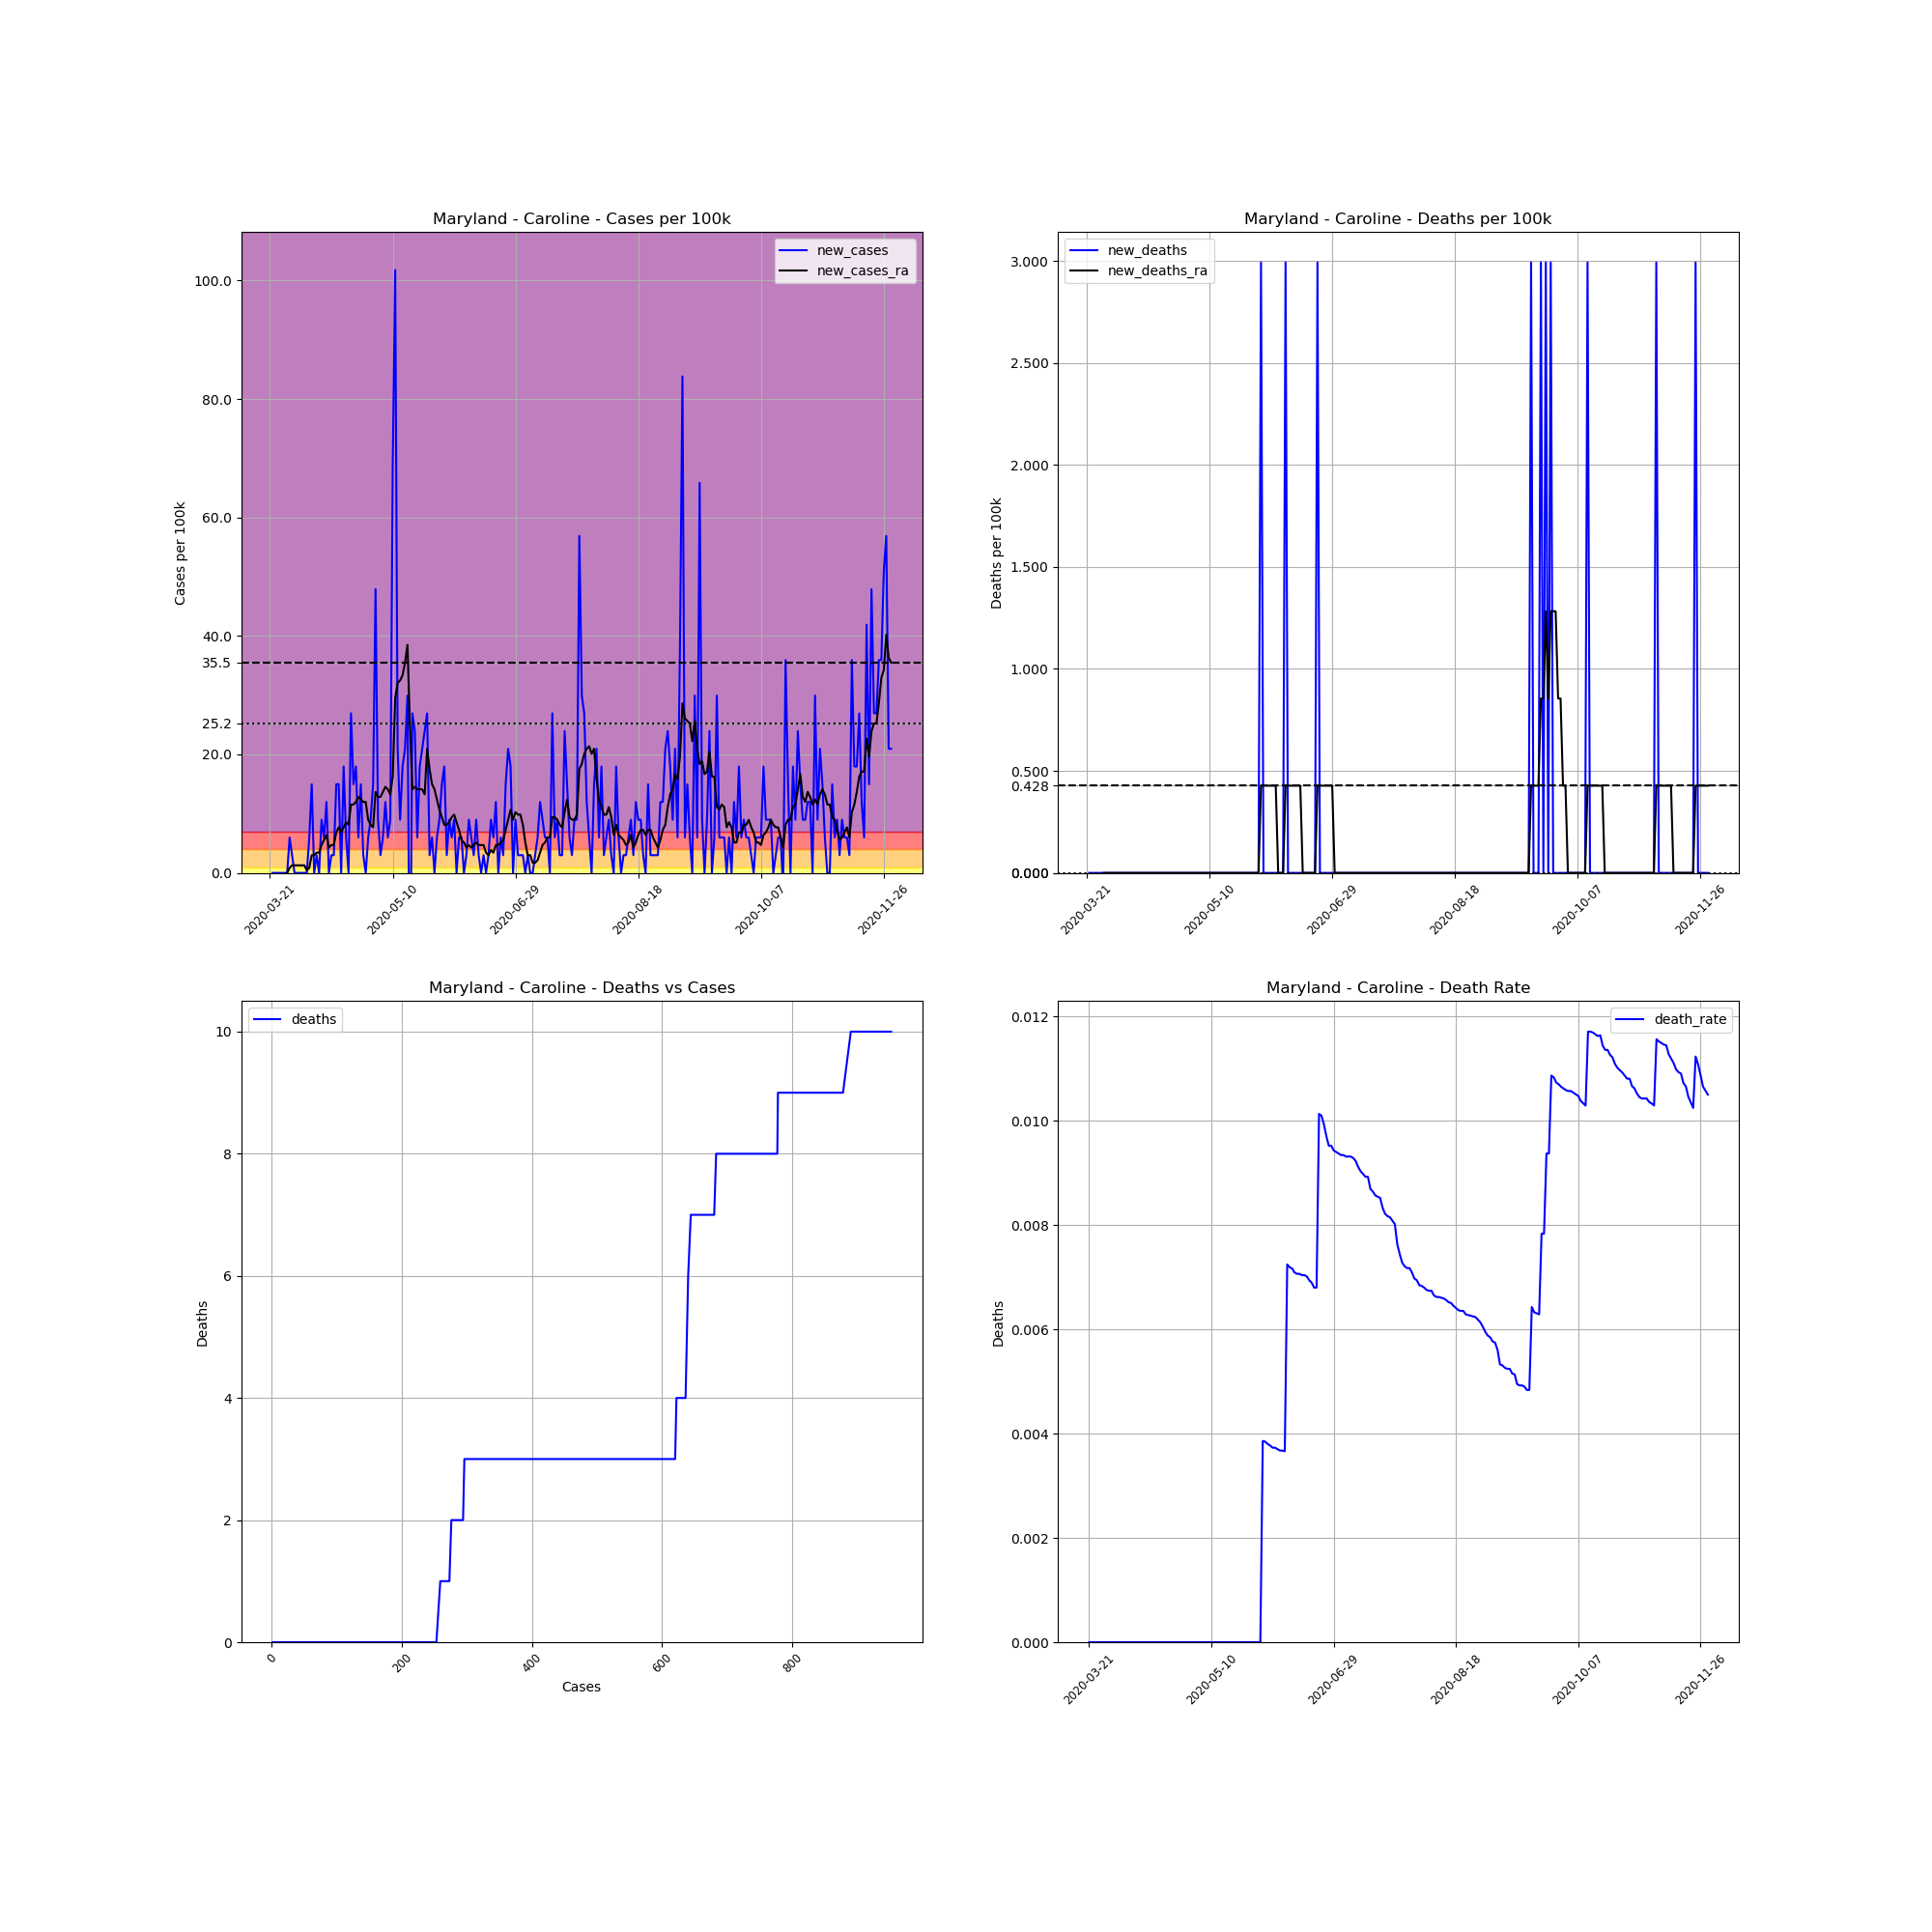

The table this chart was drawn from, first rows:
, date, county, state, fips, cases, deaths, COUNTY, STNAME, CTYNAME, POPESTIMATE2019, cases_per_100k, deaths_per_100k, death_rate, new_cases, new_deaths, new_cases_ra, new_deaths_ra
244486, 2020-03-21, Caroline, Maryland, 24011, 1, 0.0, 11, Maryland, Caroline, 33406, 2.993, 0.0, 0.0, , , , 
244487, 2020-03-22, Caroline, Maryland, 24011, 1, 0.0, 11, Maryland, Caroline, 33406, 2.993, 0.0, 0.0, 0.0, 0.0, , 
244488, 2020-03-23, Caroline, Maryland, 24011, 1, 0.0, 11, Maryland, Caroline, 33406, 2.993, 0.0, 0.0, 0.0, 0.0, , 
244489, 2020-03-24, Caroline, Maryland, 24011, 1, 0.0, 11, Maryland, Caroline, 33406, 2.993, 0.0, 0.0, 0.0, 0.0, , 
244490, 2020-03-25, Caroline, Maryland, 24011, 1, 0.0, 11, Maryland, Caroline, 33406, 2.993, 0.0, 0.0, 0.0, 0.0, , 
244491, 2020-03-26, Caroline, Maryland, 24011, 1, 0.0, 11, Maryland, Caroline, 33406, 2.993, 0.0, 0.0, 0.0, 0.0, , 
244492, 2020-03-27, Caroline, Maryland, 24011, 1, 0.0, 11, Maryland, Caroline, 33406, 2.993, 0.0, 0.0, 0.0, 0.0, , 
244493, 2020-03-28, Caroline, Maryland, 24011, 1, 0.0, 11, Maryland, Caroline, 33406, 2.993, 0.0, 0.0, 0.0, 0.0, 0.0, 0.0
244494, 2020-03-29, Caroline, Maryland, 24011, 3, 0.0, 11, Maryland, Caroline, 33406, 8.98, 0.0, 0.0, 5.987, 0.0, 0.8553, 0.0
244495, 2020-03-30, Caroline, Maryland, 24011, 4, 0.0, 11, Maryland, Caroline, 33406, 11.97, 0.0, 0.0, 2.993, 0.0, 1.283, 0.0
244496, 2020-03-31, Caroline, Maryland, 24011, 4, 0.0, 11, Maryland, Caroline, 33406, 11.97, 0.0, 0.0, 0.0, 0.0, 1.283, 0.0
244497, 2020-04-01, Caroline, Maryland, 24011, 4, 0.0, 11, Maryland, Caroline, 33406, 11.97, 0.0, 0.0, 0.0, 0.0, 1.283, 0.0
244498, 2020-04-02, Caroline, Maryland, 24011, 4, 0.0, 11, Maryland, Caroline, 33406, 11.97, 0.0, 0.0, 0.0, 0.0, 1.283, 0.0
244499, 2020-04-03, Caroline, Maryland, 24011, 4, 0.0, 11, Maryland, Caroline, 33406, 11.97, 0.0, 0.0, 0.0, 0.0, 1.283, 0.0
244500, 2020-04-04, Caroline, Maryland, 24011, 4, 0.0, 11, Maryland, Caroline, 33406, 11.97, 0.0, 0.0, 0.0, 0.0, 1.283, 0.0
244501, 2020-04-05, Caroline, Maryland, 24011, 4, 0.0, 11, Maryland, Caroline, 33406, 11.97, 0.0, 0.0, 0.0, 0.0, 0.4276, 0.0
244502, 2020-04-06, Caroline, Maryland, 24011, 6, 0.0, 11, Maryland, Caroline, 33406, 17.96, 0.0, 0.0, 5.987, 0.0, 0.8553, 0.0
244503, 2020-04-07, Caroline, Maryland, 24011, 11, 0.0, 11, Maryland, Caroline, 33406, 32.93, 0.0, 0.0, 14.97, 0.0, 2.993, 0.0
244504, 2020-04-08, Caroline, Maryland, 24011, 11, 0.0, 11, Maryland, Caroline, 33406, 32.93, 0.0, 0.0, 0.0, 0.0, 2.993, 0.0
244505, 2020-04-09, Caroline, Maryland, 24011, 12, 0.0, 11, Maryland, Caroline, 33406, 35.92, 0.0, 0.0, 2.993, 0.0, 3.421, 0.0
244506, 2020-04-10, Caroline, Maryland, 24011, 12, 0.0, 11, Maryland, Caroline, 33406, 35.92, 0.0, 0.0, 0.0, 0.0, 3.421, 0.0
244507, 2020-04-11, Caroline, Maryland, 24011, 15, 0.0, 11, Maryland, Caroline, 33406, 44.9, 0.0, 0.0, 8.98, 0.0, 4.704, 0.0
244508, 2020-04-12, Caroline, Maryland, 24011, 17, 0.0, 11, Maryland, Caroline, 33406, 50.89, 0.0, 0.0, 5.987, 0.0, 5.559, 0.0
244509, 2020-04-13, Caroline, Maryland, 24011, 21, 0.0, 11, Maryland, Caroline, 33406, 62.86, 0.0, 0.0, 11.97, 0.0, 6.415, 0.0
244510, 2020-04-14, Caroline, Maryland, 24011, 21, 0.0, 11, Maryland, Caroline, 33406, 62.86, 0.0, 0.0, 0.0, 0.0, 4.276, 0.0
244511, 2020-04-15, Caroline, Maryland, 24011, 22, 0.0, 11, Maryland, Caroline, 33406, 65.86, 0.0, 0.0, 2.993, 0.0, 4.704, 0.0
244512, 2020-04-16, Caroline, Maryland, 24011, 23, 0.0, 11, Maryland, Caroline, 33406, 68.85, 0.0, 0.0, 2.993, 0.0, 4.704, 0.0
244513, 2020-04-17, Caroline, Maryland, 24011, 28, 0.0, 11, Maryland, Caroline, 33406, 83.82, 0.0, 0.0, 14.97, 0.0, 6.842, 0.0
244514, 2020-04-18, Caroline, Maryland, 24011, 33, 0.0, 11, Maryland, Caroline, 33406, 98.78, 0.0, 0.0, 14.97, 0.0, 7.698, 0.0
244515, 2020-04-19, Caroline, Maryland, 24011, 33, 0.0, 11, Maryland, Caroline, 33406, 98.78, 0.0, 0.0, 0.0, 0.0, 6.842, 0.0
244516, 2020-04-20, Caroline, Maryland, 24011, 39, 0.0, 11, Maryland, Caroline, 33406, 116.7, 0.0, 0.0, 17.96, 0.0, 7.698, 0.0
244517, 2020-04-21, Caroline, Maryland, 24011, 41, 0.0, 11, Maryland, Caroline, 33406, 122.7, 0.0, 0.0, 5.987, 0.0, 8.553, 0.0
244518, 2020-04-22, Caroline, Maryland, 24011, 41, 0.0, 11, Maryland, Caroline, 33406, 122.7, 0.0, 0.0, 0.0, 0.0, 8.125, 0.0
244519, 2020-04-23, Caroline, Maryland, 24011, 50, 0.0, 11, Maryland, Caroline, 33406, 149.7, 0.0, 0.0, 26.94, 0.0, 11.55, 0.0
244520, 2020-04-24, Caroline, Maryland, 24011, 55, 0.0, 11, Maryland, Caroline, 33406, 164.6, 0.0, 0.0, 14.97, 0.0, 11.55, 0.0
244521, 2020-04-25, Caroline, Maryland, 24011, 61, 0.0, 11, Maryland, Caroline, 33406, 182.6, 0.0, 0.0, 17.96, 0.0, 11.97, 0.0
244522, 2020-04-26, Caroline, Maryland, 24011, 63, 0.0, 11, Maryland, Caroline, 33406, 188.6, 0.0, 0.0, 5.987, 0.0, 12.83, 0.0
244523, 2020-04-27, Caroline, Maryland, 24011, 68, 0.0, 11, Maryland, Caroline, 33406, 203.6, 0.0, 0.0, 14.97, 0.0, 12.4, 0.0
244524, 2020-04-28, Caroline, Maryland, 24011, 69, 0.0, 11, Maryland, Caroline, 33406, 206.5, 0.0, 0.0, 2.993, 0.0, 11.97, 0.0
244525, 2020-04-29, Caroline, Maryland, 24011, 69, 0.0, 11, Maryland, Caroline, 33406, 206.5, 0.0, 0.0, 0.0, 0.0, 11.97, 0.0
244526, 2020-04-30, Caroline, Maryland, 24011, 71, 0.0, 11, Maryland, Caroline, 33406, 212.5, 0.0, 0.0, 5.987, 0.0, 8.98, 0.0
244527, 2020-05-01, Caroline, Maryland, 24011, 74, 0.0, 11, Maryland, Caroline, 33406, 221.5, 0.0, 0.0, 8.98, 0.0, 8.125, 0.0
244528, 2020-05-02, Caroline, Maryland, 24011, 79, 0.0, 11, Maryland, Caroline, 33406, 236.5, 0.0, 0.0, 14.97, 0.0, 7.698, 0.0
244529, 2020-05-03, Caroline, Maryland, 24011, 95, 0.0, 11, Maryland, Caroline, 33406, 284.4, 0.0, 0.0, 47.9, 0.0, 13.68, 0.0
244530, 2020-05-04, Caroline, Maryland, 24011, 98, 0.0, 11, Maryland, Caroline, 33406, 293.4, 0.0, 0.0, 8.98, 0.0, 12.83, 0.0
244531, 2020-05-05, Caroline, Maryland, 24011, 99, 0.0, 11, Maryland, Caroline, 33406, 296.4, 0.0, 0.0, 2.993, 0.0, 12.83, 0.0
244532, 2020-05-06, Caroline, Maryland, 24011, 101, 0.0, 11, Maryland, Caroline, 33406, 302.3, 0.0, 0.0, 5.987, 0.0, 13.68, 0.0
244533, 2020-05-07, Caroline, Maryland, 24011, 105, 0.0, 11, Maryland, Caroline, 33406, 314.3, 0.0, 0.0, 11.97, 0.0, 14.54, 0.0
244534, 2020-05-08, Caroline, Maryland, 24011, 107, 0.0, 11, Maryland, Caroline, 33406, 320.3, 0.0, 0.0, 5.987, 0.0, 14.11, 0.0
244535, 2020-05-09, Caroline, Maryland, 24011, 110, 0.0, 11, Maryland, Caroline, 33406, 329.3, 0.0, 0.0, 8.98, 0.0, 13.26, 0.0
244536, 2020-05-10, Caroline, Maryland, 24011, 133, 0.0, 11, Maryland, Caroline, 33406, 398.1, 0.0, 0.0, 68.85, 0.0, 16.25, 0.0
244537, 2020-05-11, Caroline, Maryland, 24011, 167, 0.0, 11, Maryland, Caroline, 33406, 499.9, 0.0, 0.0, 101.8, 0.0, 29.51, 0.0
244538, 2020-05-12, Caroline, Maryland, 24011, 174, 0.0, 11, Maryland, Caroline, 33406, 520.9, 0.0, 0.0, 20.95, 0.0, 32.07, 0.0
244539, 2020-05-13, Caroline, Maryland, 24011, 177, 0.0, 11, Maryland, Caroline, 33406, 529.8, 0.0, 0.0, 8.98, 0.0, 32.5, 0.0
244540, 2020-05-14, Caroline, Maryland, 24011, 183, 0.0, 11, Maryland, Caroline, 33406, 547.8, 0.0, 0.0, 17.96, 0.0, 33.36, 0.0
244541, 2020-05-15, Caroline, Maryland, 24011, 190, 0.0, 11, Maryland, Caroline, 33406, 568.8, 0.0, 0.0, 20.95, 0.0, 35.49, 0.0
244542, 2020-05-16, Caroline, Maryland, 24011, 200, 0.0, 11, Maryland, Caroline, 33406, 598.7, 0.0, 0.0, 29.93, 0.0, 38.49, 0.0
244543, 2020-05-17, Caroline, Maryland, 24011, 191, 0.0, 11, Maryland, Caroline, 33406, 571.8, 0.0, 0.0, -26.94, 0.0, 24.8, 0.0
244544, 2020-05-18, Caroline, Maryland, 24011, 200, 0.0, 11, Maryland, Caroline, 33406, 598.7, 0.0, 0.0, 26.94, 0.0, 14.11, 0.0
244545, 2020-05-19, Caroline, Maryland, 24011, 208, 0.0, 11, Maryland, Caroline, 33406, 622.6, 0.0, 0.0, 23.95, 0.0, 14.54, 0.0
... 194 more rows
